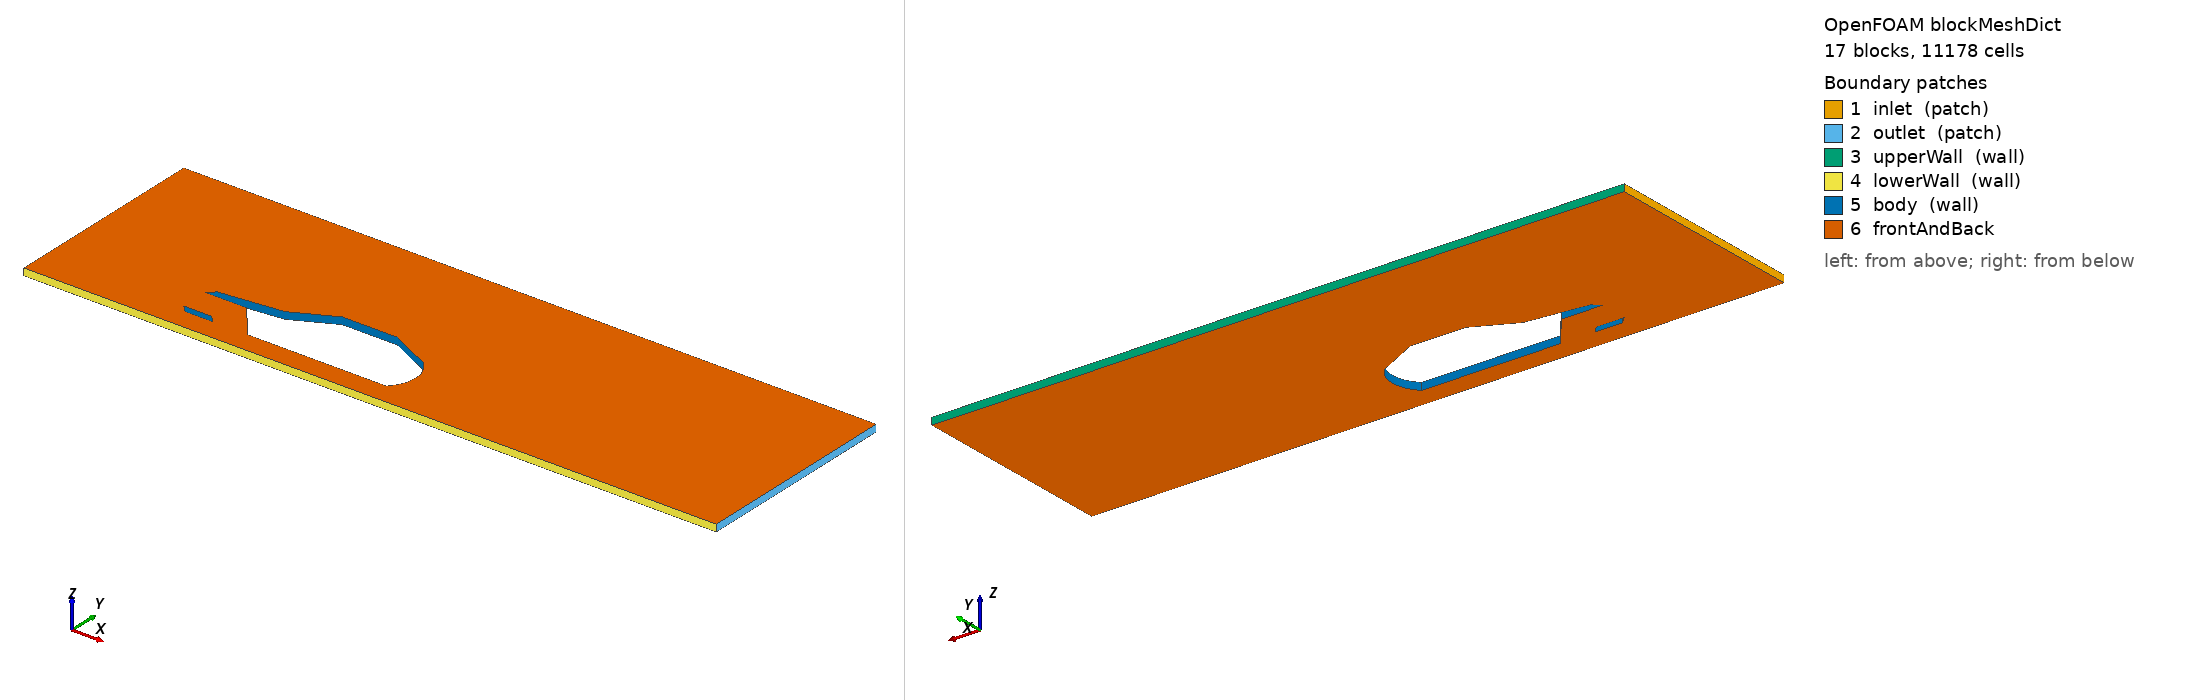

OpenFOAM case: the mesh blockMesh builds from blockMeshDict, 17 block(s), 11178 cells. Boundary patches (legend numbers): 1 inlet (patch), 2 outlet (patch), 3 upperWall (wall), 4 lowerWall (wall), 5 body (wall), 6 frontAndBack. Left view from above one corner, right view from below the opposite corner. Boundary conditions: 0 field file(s) under 0/; 0 of 6 drawn patches have an entry in a shipped field file.

=== system/blockMeshDict ===
/*--------------------------------*- C++ -*----------------------------------*\
|       o        |                                                            |
|    o     o     |  HELYX (R) : Open-source CFD for Enterprise                |
|   o   O   o    |  Version : 4.4.0                                           |
|    o     o     |  ENGYS Ltd. <http://engys.com/>                            |
|       o        |                                                            |
\*---------------------------------------------------------------------------*/
FoamFile
{
    version     2.0;
    format      ascii;
    class       dictionary;
    object      blockMeshDict;
}
// * * * * * * * * * * * * * * * * * * * * * * * * * * * * * * * * * * * * * //

convertToMeters 1;

vertices
(
    ( 0.0 0.0 0.1) // 0
    ( 2.1 0.0 0.1) // 1
    ( 2.5 0.0 0.1) // 2
    ( 3.0 0.0 0.1) // 3
    ( 5.0 0.0 0.1) // 4
    (10.0 0.0 0.1) // 5
    ( 0.0 0.3 0.1) // 6
    ( 2.1 0.3 0.1) // 7
    ( 2.5 0.3 0.1) // 8
    ( 3.0 0.3 0.1) // 9
    ( 5.0 0.3 0.1) // 10
    (10.0 0.3 0.1) // 11
    ( 0.0 0.4 0.1) // 12
    ( 2.0 0.4 0.1) // 13
    ( 2.4 0.4 0.1) // 14
    ( 0.0 0.8 0.1) // 15
    ( 2.0 0.8 0.1) // 16
    ( 2.6 0.8 0.1) // 17
    ( 0.0 0.9 0.1) // 18
    ( 2.1 0.9 0.1) // 19
    ( 3.0 1.0 0.1) // 20
    ( 3.6 1.3 0.1) // 21
    ( 4.4 1.3 0.1) // 22
    ( 5.0 1.0 0.1) // 23
    (10.0 1.0 0.1) // 24
    ( 0.0 3.0 0.1) // 25
    ( 1.2 3.0 0.1) // 26
    ( 2.2 3.0 0.1) // 27
    ( 3.1 3.0 0.1) // 28
    ( 4.5 3.0 0.1) // 29
    ( 5.5 3.0 0.1) // 30
    (10.0 3.0 0.1) // 31

    ( 0.0 0.0 0.0) // 32
    ( 2.1 0.0 0.0) // 33
    ( 2.5 0.0 0.0) // 34
    ( 3.0 0.0 0.0) // 35
    ( 5.0 0.0 0.0) // 36
    (10.0 0.0 0.0) // 37
    ( 0.0 0.3 0.0) // 38
    ( 2.1 0.3 0.0) // 39
    ( 2.5 0.3 0.0) // 40
    ( 3.0 0.3 0.0) // 41
    ( 5.0 0.3 0.0) // 42
    (10.0 0.3 0.0) // 43
    ( 0.0 0.4 0.0) // 44
    ( 2.0 0.4 0.0) // 45
    ( 2.4 0.4 0.0) // 46
    ( 0.0 0.8 0.0) // 47
    ( 2.0 0.8 0.0) // 48
    ( 2.6 0.8 0.0) // 49
    ( 0.0 0.9 0.0) // 50
    ( 2.1 0.9 0.0) // 51
    ( 3.0 1.0 0.0) // 52
    ( 3.6 1.3 0.0) // 53
    ( 4.4 1.3 0.0) // 54
    ( 5.0 1.0 0.0) // 55
    (10.0 1.0 0.0) // 56
    ( 0.0 3.0 0.0) // 57
    ( 1.2 3.0 0.0) // 58
    ( 2.2 3.0 0.0) // 59
    ( 3.1 3.0 0.0) // 60
    ( 4.5 3.0 0.0) // 61
    ( 5.5 3.0 0.0) // 62
    (10.0 3.0 0.0) // 63
);

blocks
(
    hex ( 0  6  7  1 32 38 39 33) (  8  36 1) simpleGrading (1 1 1) // 0
    hex ( 1  7  8  2 33 39 40 34) (  8  10 1) simpleGrading (1 1 1) // 1
    hex ( 2  8  9  3 34 40 41 35) (  8  10 1) simpleGrading (1 1 1) // 2
    hex ( 3  9 10  4 35 41 42 36) (  8  36 1) simpleGrading (1 1 1) // 3
    hex ( 4 10 11  5 36 42 43 37) (  8 90 1) simpleGrading (1 1 1) // 4
    hex (10 23 24 11 42 55 56 43) ( 15 90 1) simpleGrading (1 1 1) // 5
    hex (23 30 31 24 55 62 63 56) ( 36 90 1) simpleGrading (1 1 1) // 6
    hex (22 29 30 23 54 61 62 55) ( 36  20 1) simpleGrading (1 1 1) // 7
    hex (21 28 29 22 53 60 61 54) ( 36  25 1) simpleGrading (1 1 1) // 8
    hex (20 27 28 21 52 59 60 53) ( 36  20 1) simpleGrading (1 1 1) // 9
    hex (19 26 27 20 51 58 59 52) ( 36  20 1) simpleGrading (1 1 1) // 10
    hex (18 25 26 19 50 57 58 51) ( 36  36 1) simpleGrading (1 1 1) // 11
    hex (15 18 19 16 47 50 51 48) (  3  36 1) simpleGrading (1 1 1) // 12
    hex (12 15 16 13 44 47 48 45) ( 10  36 1) simpleGrading (1 1 1) // 13
    hex ( 6 12 13  7 38 44 45 39) (  3  36 1) simpleGrading (1 1 1) // 14
    hex (13 16 17 14 45 48 49 46) ( 10  10 1) simpleGrading (1 1 1) // 15
    hex (14 17  9  8 46 49 41 40) ( 10  10 1) simpleGrading (1 1 1) // 16
);

edges
(
    arc 10 23 (5.15 0.7 0.1)
    arc 42 55 (5.15 0.7 0.0)
);

defaultPatch
{
    name frontAndBack;
    type empty;
}

boundary
(
    inlet
    {
        type patch;
        faces
        (
            ( 0  6 38 32)
            ( 6 12 44 38)
            (12 15 47 44)
            (15 18 50 47)
            (18 25 57 50)
        );
    }
    outlet
    {
        type patch;
        faces
        (
            (5 37 43 11)
            (11 43 56 24)
            (24 56 63 31)
        );
    }
    upperWall
    {
        type wall;
        faces
        (
            (25 26 58 57)
            (26 27 59 58)
            (27 28 60 59)
            (28 29 61 60)
            (29 30 62 61)
            (30 31 63 62)
        );
    }
    lowerWall
    {
        type wall;
        faces
        (
            (0 32 33 1)
            (1 33 34 2)
            (2 34 35 3)
            (3 35 36 4)
            (4 36 37 5)
        );
    }
    body
    {
        type wall;
        faces
        (
            (7 8 40 39)
            (14 46 40 8)
            (13 45 46 14)
            (7 39 45 13)
            (16 17 49 48)
            (17 9 41 49)
            (9 10 42 41)
            (10 42 55 23)
            (22 54 55 23)
            (21 53 54 22)
            (20 52 53 21)
            (19 51 52 20)
            (16 48 51 19)
        );
    }
);

mergePatchPairs
(
);

// ************************************************************************* //


=== system/controlDict ===
/*--------------------------------*- C++ -*----------------------------------*\
|       o        |                                                            |
|    o     o     |  HELYX (R) : Open-source CFD for Enterprise                |
|   o   O   o    |  Version : 4.4.0                                           |
|    o     o     |  ENGYS Ltd. <http://engys.com/>                            |
|       o        |                                                            |
\*---------------------------------------------------------------------------*/
FoamFile
{
    version     2.0;
    format      ascii;
    class       dictionary;
    object      controlDict;
}
// * * * * * * * * * * * * * * * * * * * * * * * * * * * * * * * * * * * * * //

application     helyxSolve;

startFrom       startTime;

startTime       0;

stopAt          endTime;

endTime         5000;

deltaT          1;

writeControl    timeStep;

writeInterval   100;

purgeWrite      10;

writeFormat     ascii;

writePrecision  6;

writeCompression uncompressed;

timeFormat      general;

timePrecision   6;

graphFormat     raw;

runTimeModifiable yes;

libs            1 ( "" );

adjustTimeStep  false;

functions
{
    forceCoeffs1
    {
        type            forceCoeffs;
        libs            ( "libforces.so" );
        writeControl    writeTime;
        writeFields     true;
        patches         ( body );
        p               p;
        U               U;
        rho             rhoInf;
        log             true;
        rhoInf          1;
        liftDir         ( 0 1 0 );
        dragDir         ( 1 0 0 );
        CofR            ( 3.5 0 0 );
        pitchAxis       ( 0 0 1 );
        magUInf         10;
        lRef            4;
        Aref            1;
        porosity        on;
        binData
        {
            nBin            20;
            direction       ( 1 0 0 );
            cumulative      yes;
        }
    }
}


// ************************************************************************* //
